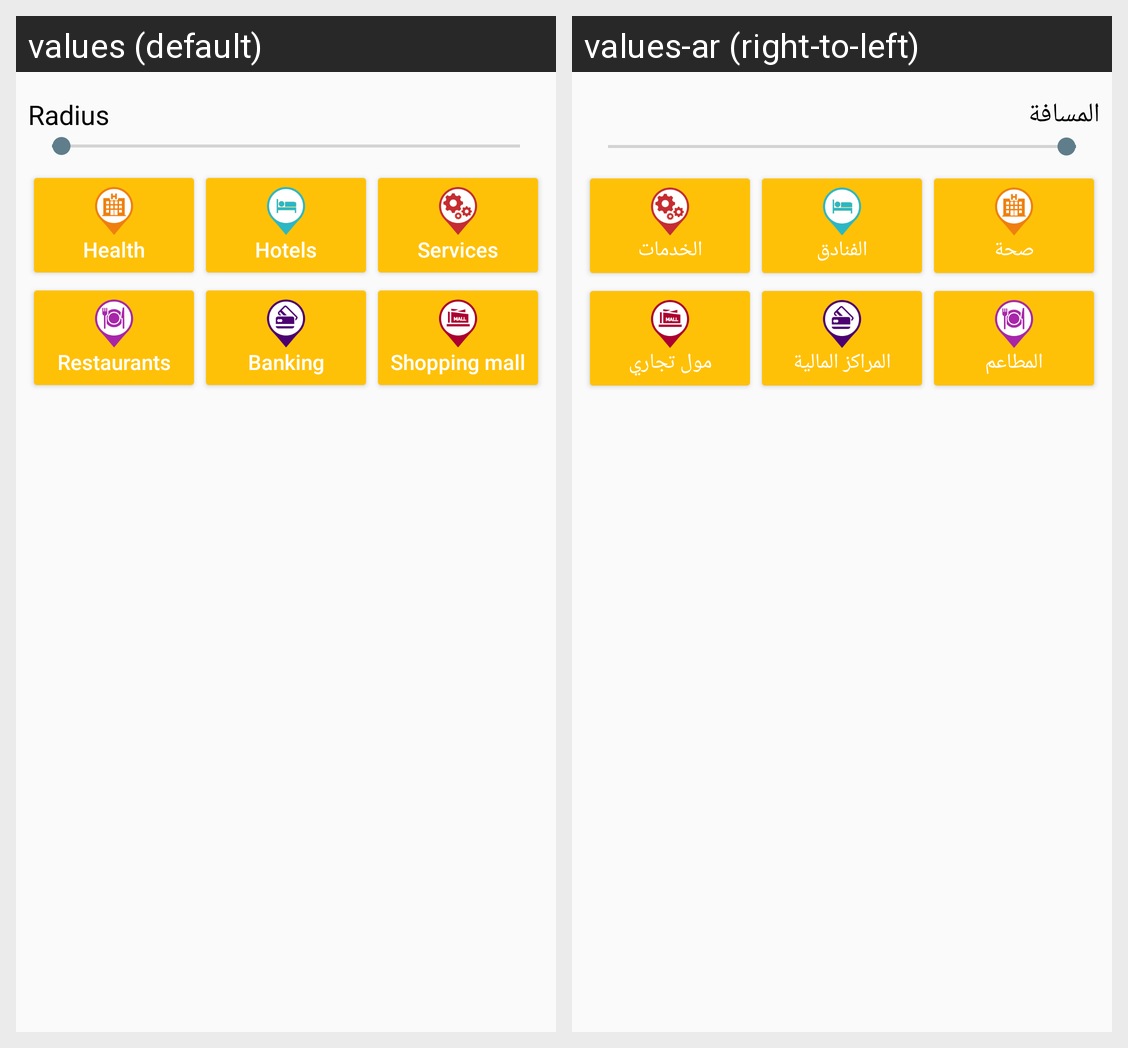

Locale-by-locale string values for the Android screen shown in this grid:
Android screen res/layout/fragment_nearby_filter.xml rendered under 2 locales, left to right: values (default), values-ar (right-to-left). Device: Nexus 5 (rendered at 1080×1920; each locale shown at half size, 540×960, under a caption strip naming it); theme AppTheme.NoActionBar.
Strings drawn on this screen, with the default value and each locale's value (text and hints the layout hard-codes, and strings that could not be matched under every locale, appear in the picture but are not listed):

radius
  values: Radius
  values-ar: المسافة

health
  values: Health
  values-ar: صحة

transportations
  values: Hotels
  values-ar: الفنادق

services
  values: Services
  values-ar: الخدمات

restaurants
  values: Restaurants
  values-ar: المطاعم

banking
  values: Banking
  values-ar: المراكز المالية

shopping_mall
  values: Shopping mall
  values-ar: مول تجاري
